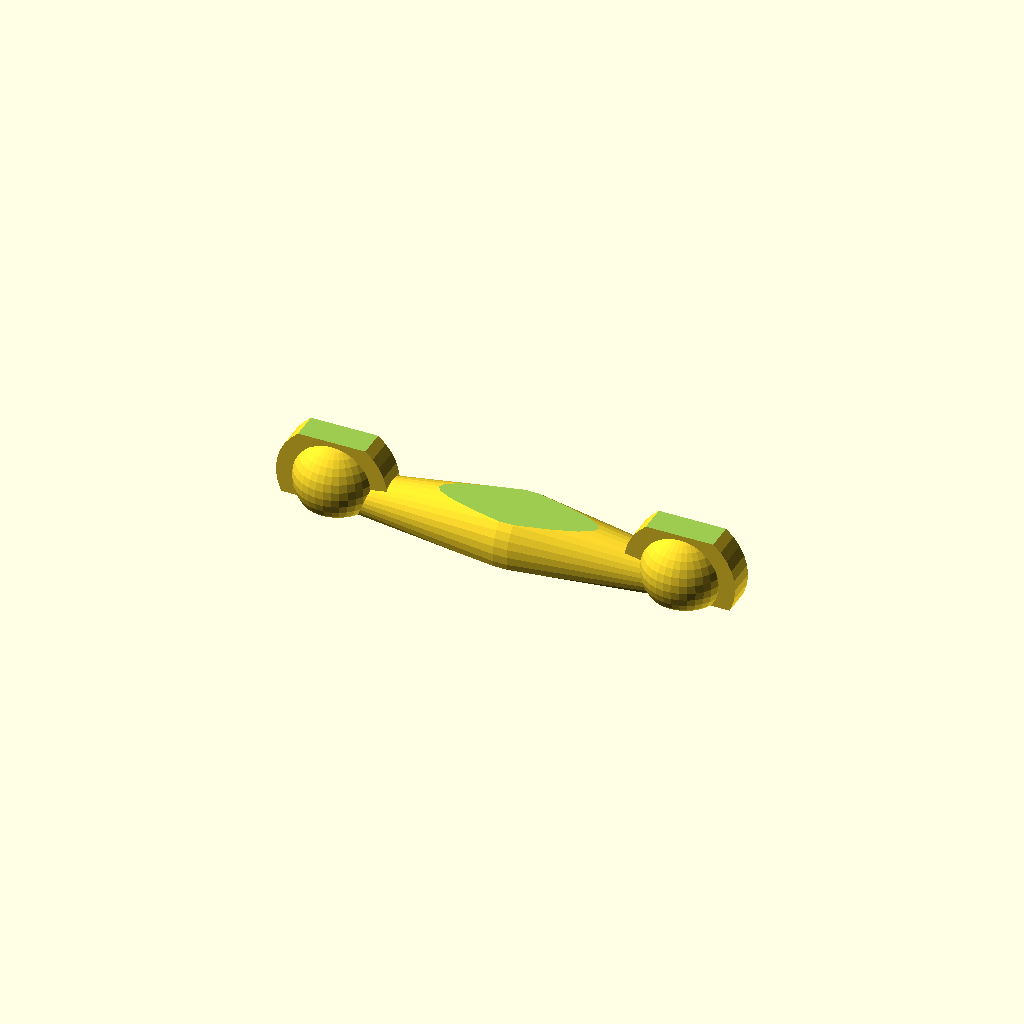
Cell 1: the model at its default parameters.
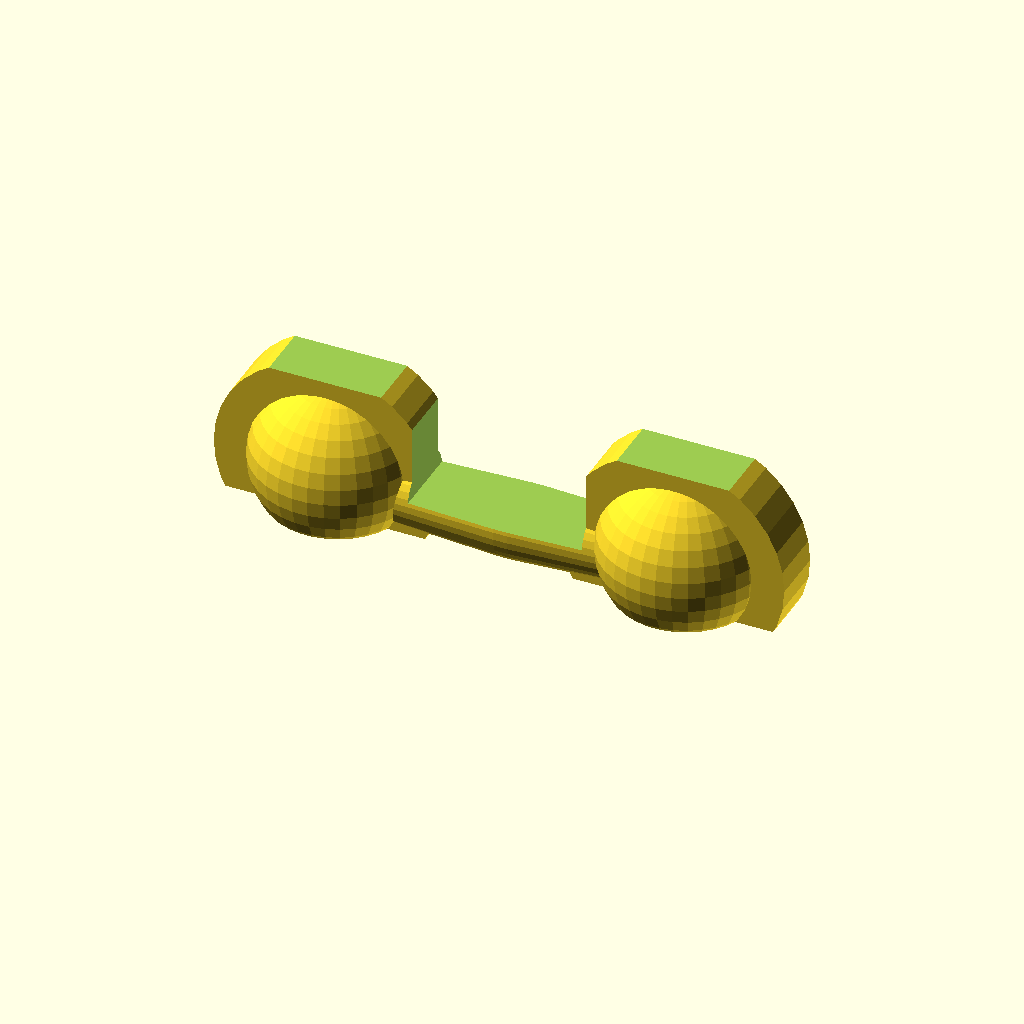
Cell 2 — linkrad set to 12, the other parameters unchanged.
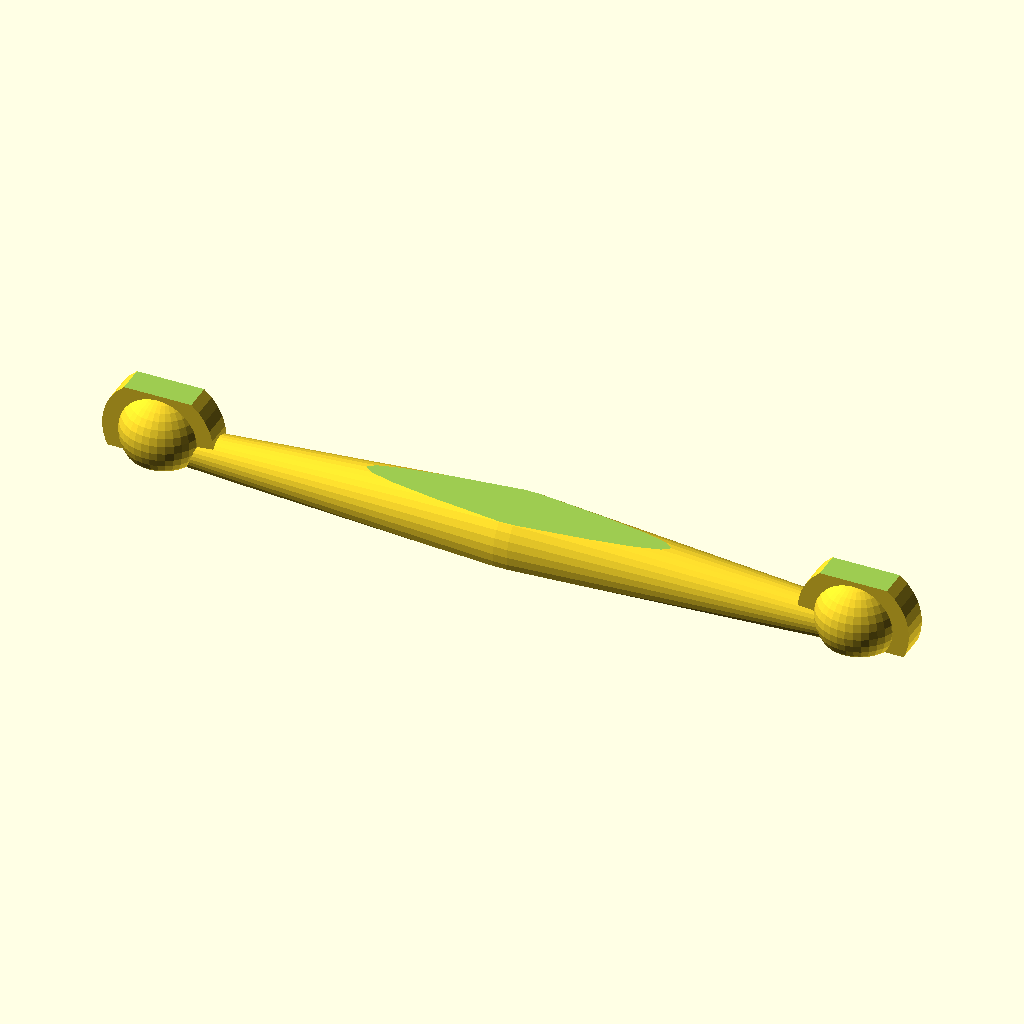
Cell 3: the same model with llen = 50.
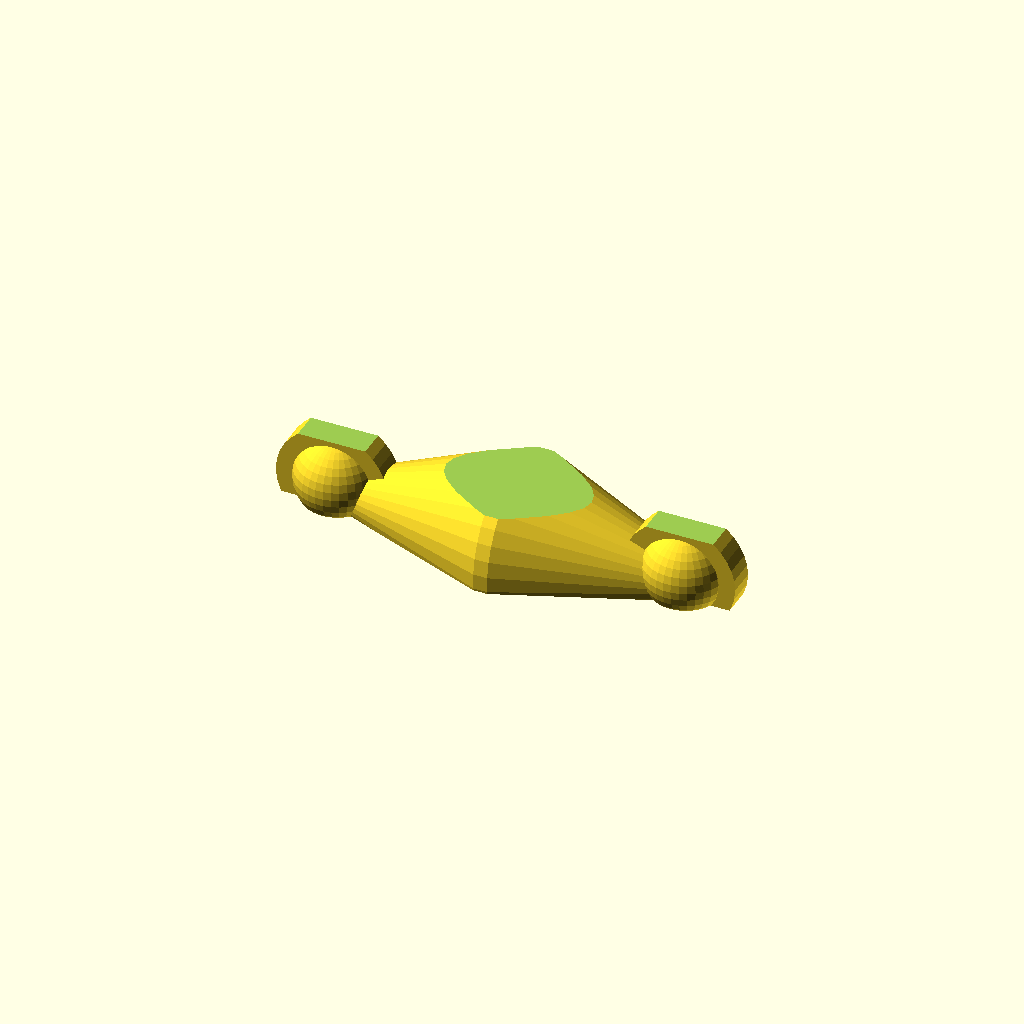
Cell 4 — lwi set to 12, the other parameters unchanged.
All cells are drawn from one camera (rotation 55°, 0°, 25°, orthographic, colour scheme Cornfield), so only the parameter changes between them.
Source of the model, inputs/thingiverse/files/thing-142958/BBlink-for-SCORX/ScorxBBlink.scad:
// (C) Michał (yru) Liberda 2013
// rel under GPL

//joint ball radius
linkrad=6;
//link lenth
llen=25;
//middle dia
lwi=6;
//cutout coef.
lhi=0.66;


legu();

module legu(lrad=linkrad,ll=llen,lw=lwi,lh=lhi,sthns=34){

difference(){

translate([0,0,lrad/3.5]) union(){ //translate([0,0,0])
translate([ll/2,0,0]) sphere(r=lrad/2,$fn=sthns);
translate([-ll/2,0,0]) sphere(r=lrad/2,$fn=sthns);


hull(){
translate([ll/2,0,-1]) rotate([0,90,0]) cylinder(r=lrad/5,$fn=sthns);
translate([0,0,-1]) rotate([0,90,0]) cylinder(r=lw/2,$fn=sthns);
translate([-ll/2,0,-1]) rotate([0,90,0]) cylinder(r=lrad/5,$fn=sthns);
}

translate([ll/2,0,0]) rotate([90,0,0]) cylinder(r=lrad/1.5,h=lrad/3,$fn=sthns,center=true);
translate([-ll/2,0,0]) rotate([90,0,0]) cylinder(r=lrad/1.5,h=lrad/3,$fn=sthns,center=true);

}//union ends

translate([0,0,(lrad+lw)/-2]) cube([ll+lrad*2,lrad+lw,lrad+lw],center=true);
translate([0,0,(lrad+lw)/2+lrad*.9-.5]) cube([ll+lrad*2,lrad+lw,lrad+lw],center=true);
translate([0,0,(lrad+lw)/2+lw*lh-1]) cube([ll/2,lrad+lw,lrad+lw],center=true);

}//difer ends

}//moudle ends
Parameter table extracted from the source (name, type, default, range or options):
linkrad: number, default 6
llen: number, default 25
lwi: number, default 6
lhi: number, default 0.66
